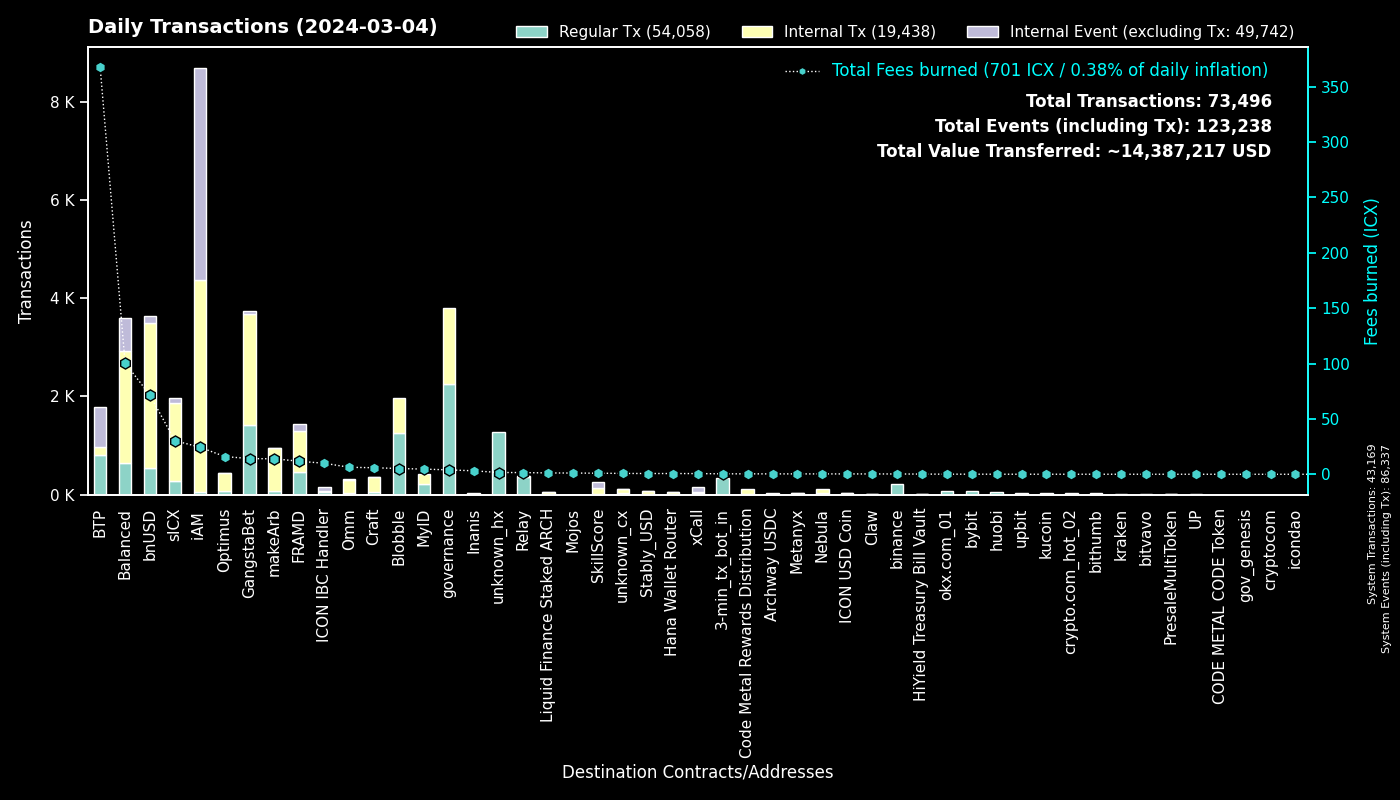

Source data for this figure (header and first rows):
to, Regular Tx, Fees burned, to_def, Internal Tx, Internal Event (excluding Tx), group
0, 43167, 0.0, System, 2, 43168, System
cx00000000000000000000000000000000000000…, 2242, 3.976, governance, 1566, 0, governance
cxe5c2c460364acc5f8c1d5ca925930043d8d9c9…, 1163, 5.411, GangstaBet Crown, 1167, 0, GangstaBet
cxee7a00755a757e3c519a0616456030e33dc9d4…, 782, 365.4, BTP_2, 0, 782, BTP
cxf14dea1cff7ceb29a46e6d04533a08f84441e4…, 691, 2.908, Blobble Stake Token, 707, 0, Blobble
cxf2ca3b655a782f39227934d37ff3b77f9b1ebc…, 561, 2.296, Blobble, 0, 0, Blobble
cx88fd7df7ddff82f7cc735c871dc519838cb235…, 550, 71.4, bnUSD, 2944, 138, bnUSD
cx2aa9b28a657e3121b75d3d4fe65e569398645d…, 452, 11.24, FRAMD Token, 780, 88, FRAMD
cxca5faa5a71d986a2e84dd7e6f5ff791d29901e…, 365, 1.393, Relay_4, 0, 0, Relay
hx11de4e28be4845de3ea392fd8d758655bf766c…, 332, 0.415, 3-min_tx_bot_in, 0, 0, 3-min_tx_bot_in
cx66d4d90f5f113eba575bf793570135f9b10cec…, 325, 24.92, balanced_loans, 751, 469, Balanced
cx2609b924e33ef00b648a409245c7ea394c4678…, 272, 30.31, sICX, 1597, 102, sICX
hxb568381d35d3e7a6383200e8a0d30310af20b9…, 215, 0.2687, binance_hot, 0, 0, binance
cxba62bb61baf8dd8b6a04633fe33806547785a0…, 129, 3.922, MyID_3, 128, 0, MyID
cx28b2ec885b50c8a93da752f2d0467a67127a70…, 94, 2.835, CROWN, 367, 10, GangstaBet
cx694e8c9f1a05c8c3719f30d46b97697960e428…, 79, 0.7472, MyID_2, 79, 0, MyID
hx85532472e789802a943bd34a8aeb86668bc232…, 73, 0.09125, okx.com_01, 0, 0, okx.com_01
cxf61cd5a45dc9f91c15aa65831a30a90d59a096…, 72, 9.907, balanced_baln, 409, 49, Balanced
hx6b91c8dea3114de74ecfa85908b875778c2b59…, 71, 0.08875, bybit, 0, 0, bybit
cxe65f3286902be43e00a5013cb1dc300ec8e51f…, 66, 13.97, makeArb, 885, 6, makeArb
cx5a0af85407c69945eb318d4ac18e9e84218416…, 64, 3.855, GangWar Simulation, 259, 50, GangstaBet
cxa0af3165c08318e988cb30993b3048335b94af…, 62, 2.345, balanced_dex, 151, 19, Balanced
cx622bbab73698f37dbef53955fd3decffeb0b0c…, 55, 9.948, ICON IBC Handler, 11, 82, ICON IBC Handler
cx14002628a4599380f391f708843044bc93dce2…, 50, 24.49, iAM Div, 4311, 4315, iAM
hx30af1f2d5416517324ac9d8fdcb1a8c809de22…, 47, 0.05875, unknown_hx, 0, 0, unknown_hx
cx10d59e8103ab44635190bd4139dbfd682fa2d0…, 45, 2.239, balanced_rewards, 83, 49, Balanced
hx0d6a1763319019b20227f7cf99c846e72ed464…, 45, 0.05625, unknown_hx, 0, 0, unknown_hx
hxd9fb974459fe46eb9d5a7c438f17ae6e75c0f2…, 44, 0.055, huobi, 0, 0, huobi
cxd17316e24ee40f2ef8ed6f3a497311db1b3520…, 42, 0.6988, GangstaVerse LootBox, 220, 0, GangstaBet
cxaa99a164586883eed0322d62a31946dfa9491f…, 41, 13.82, optimus_rewards, 156, 2, Optimus
hxa178b55cd22335a3d5feb9c9d45ed56a088dfb…, 36, 0.045, unknown_hx, 0, 0, unknown_hx
cxb6be11a27f21ad82c7475aa215e3635fafd7f1…, 36, 0.4288, gangstabet_game, 170, 0, GangstaBet
hx13f781c213bbb5e9636da2aa6fe015a67d4938…, 34, 0.0425, unknown_hx, 0, 0, unknown_hx
cx203d9cd2a669be67177e997b8948ce2c35caff…, 31, 6.189, balanced_dividends, 423, 10, Balanced
hx0e7ce4398a56e5bc7ad49e787556786f00c8ed…, 30, 0.0375, unknown_hx, 0, 0, unknown_hx
hxbb984f278abd66ae2155edbd91f8c87ce98411…, 30, 0.0375, kucoin, 0, 0, kucoin
cx57d7acf8b5114b787ecdd99ca460c2272e4d91…, 29, 0.2763, NebulaPlanetToken, 68, 0, Nebula
hx294c5d0699615fc8d92abfe464a2601612d11b…, 28, 0.035, crypto.com_hot_02, 0, 0, crypto.com_hot_02
cx7ecb16e4c143b95e01d05933c17cb986cfe618…, 28, 5.09, CraftRewards, 209, 3, Craft
hx6d14b2b77a9e73c5d5804d43c7e3c3416648ae…, 28, 0.035, bithumb_03, 0, 0, bithumb
cx44250a12074799e26fdeee75648ae47e2cc842…, 25, 46.97, balanced_governance, 2, 0, Balanced
cxa07f426062a1384bdd762afa6a87d123fbc81c…, 23, 0.6229, xCall, 22, 103, xCall
cx21e94c08c03daee80c25d8ee3ea22a20786ec2…, 23, 5.039, balanced_router, 287, 31, Balanced
hx1b947526df626a4147a63882bba3678ea52026…, 22, 0.0275, unknown_hx, 0, 0, unknown_hx
cx2dc662031f3d62bcdba4f63e9bf827767c8475…, 22, 0.9671, SkillScore, 111, 117, SkillScore
hx133323c2e990994816b548a9e7eb080a5eac80…, 21, 0.02625, unknown_hx, 0, 0, unknown_hx
cx1a29259a59f463a67bb2ef84398b30ca56b583…, 19, 4.498, omm_token, 229, 8, Omm
hx1cbf8d7b72314daa4e6dcc99874878d7e03567…, 18, 0.0225, unknown_hx, 0, 0, unknown_hx
hx68646780e14ee9097085f7280ab137c3633b4b…, 18, 0.0225, kraken_hot, 0, 0, kraken
hx025bd49bf305be7322a3c0906a4e1334f33a85…, 18, 0.0225, unknown_hx, 0, 0, unknown_hx
cxe971c0a92c58db502e4a224efc6ba311eb1c17…, 17, 2.954, Inanis Treasury, 0, 0, Inanis
cxd82fb5d3effecd8c9071a4bba3856ad7222c4b…, 17, 1.092, Balanced Savings, 53, 0, Balanced
hx551c44286ff39d1bb02e2124c798580d2709fb…, 17, 0.02125, unknown_hx, 0, 0, unknown_hx
hx0f149aa8bbc84c0b8955da172664b4e5663dbb…, 16, 0.02, unknown_hx, 0, 0, unknown_hx
cx334db6519871cb2bfd154cec0905ced4ea142d…, 16, 0.05806, unknown_cx, 0, 0, unknown_cx
hxa390d24fdcba68515b492ffc553192802706a1…, 16, 0.02, bitvavo_hot, 0, 0, bitvavo
hx4031ab962e5e78fd195f91c1ba877c5d0ba63a…, 15, 0.01875, unknown_hx, 0, 0, unknown_hx
cxe0252e6c1fe4040412811d83d13979e335287e…, 15, 0.9905, balanced_boosted_baln, 37, 20, Balanced
hx08325e98230833a51f30612c77548a6acdfc7d…, 14, 0.0175, unknown_hx, 0, 0, unknown_hx
cx43e2eec79eb76293c298f2b17aec06097be606…, 13, 0.2492, balanced_staking, 39, 1, Balanced
... 759 more rows
